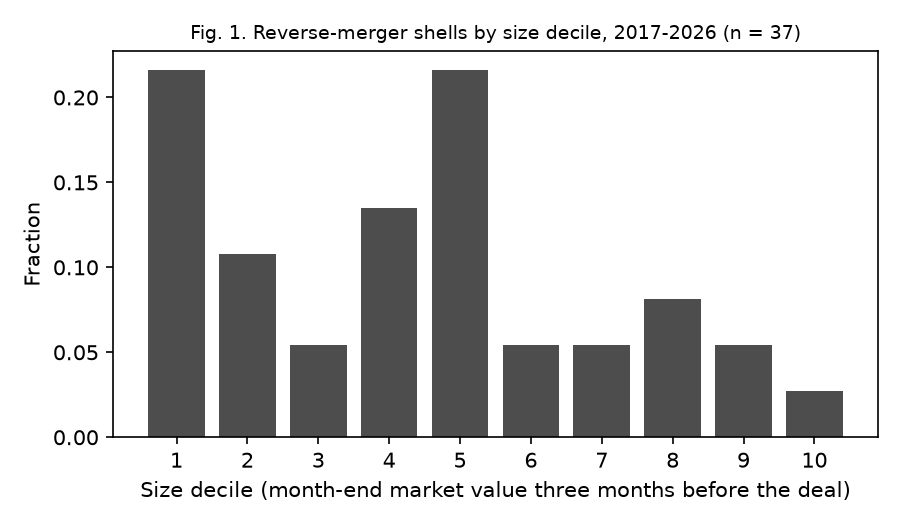

The data file committed next to this chart (first rows):
pct, fraction
1, 0.2162
2, 0.1081
3, 0.05405
4, 0.1351
5, 0.2162
6, 0.05405
7, 0.05405
8, 0.08108
9, 0.05405
10, 0.02703
